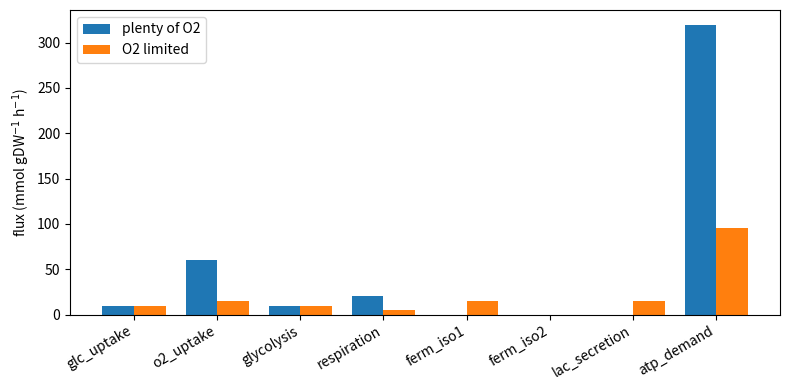

The script that saved this image:
import numpy as np
import pandas as pd
from scipy.optimize import linprog

metabolites = ["Glc", "O2", "Pyr", "ATP", "Lac"]
reactions = ["glc_uptake", "o2_uptake", "glycolysis", "respiration",
             "ferm_iso1", "ferm_iso2", "lac_secretion", "atp_demand"]

S = np.array([
    # v1  v2  v3  v4  v5  v6  v7  v8
    [  1,  0, -1,  0,  0,  0,  0,  0],   # Glc
    [  0,  1,  0, -3,  0,  0,  0,  0],   # O2
    [  0,  0,  2, -1, -1, -1,  0,  0],   # Pyr
    [  0,  0,  2, 15,  0,  0,  0, -1],   # ATP
    [  0,  0,  0,  0,  1,  1, -1,  0],   # Lac
])

def fba(bounds, c):
    """Maximize c @ v subject to S v = 0 and lb <= v <= ub."""
    res = linprog(-np.asarray(c), A_eq=S, b_eq=np.zeros(len(metabolites)),
                  bounds=bounds, method="highs")
    assert res.success, res.message
    return res.x + 0.0, -res.fun + 0.0  # + 0.0 turns -0.0 into 0.0

objective = np.zeros(len(reactions))
objective[reactions.index("atp_demand")] = 1.0

def make_bounds(glc_max=10.0, o2_max=np.inf):
    bounds = [(0.0, None)] * len(reactions)  # all reactions irreversible
    bounds[reactions.index("glc_uptake")] = (0.0, glc_max)
    bounds[reactions.index("o2_uptake")] = (0.0, o2_max)
    return bounds

flux_aerobic, atp_aerobic = fba(make_bounds(o2_max=np.inf), objective)
flux_limited, atp_limited = fba(make_bounds(o2_max=15.0), objective)

print(pd.DataFrame({"plenty of O2": flux_aerobic,
                    "O2 limited": flux_limited}, index=reactions))
print(f"\nMaximal ATP production: {atp_aerobic:.0f} vs {atp_limited:.0f}")

import matplotlib.pyplot as plt

x = np.arange(len(reactions))
w = 0.38
plt.figure(figsize=(8, 4))
plt.bar(x - w/2, flux_aerobic, w, label="plenty of O2")
plt.bar(x + w/2, flux_limited, w, label="O2 limited")
plt.xticks(x, reactions, rotation=30, ha="right")
plt.ylabel("flux (mmol gDW$^{-1}$ h$^{-1}$)")
plt.legend()
plt.tight_layout()
plt.show()

def fva(bounds, c):
    _, z_opt = fba(bounds, c)
    # pin the objective at its optimum via an extra equality constraint
    A_eq = np.vstack([S, c])
    b_eq = np.append(np.zeros(len(metabolites)), z_opt)
    ranges = []
    for i in range(len(reactions)):
        e = np.zeros(len(reactions)); e[i] = 1.0
        lo = linprog(e, A_eq=A_eq, b_eq=b_eq, bounds=bounds, method="highs")
        hi = linprog(-e, A_eq=A_eq, b_eq=b_eq, bounds=bounds, method="highs")
        ranges.append((lo.fun, -hi.fun))
    return pd.DataFrame(ranges, index=reactions, columns=["min", "max"])

print(fva(make_bounds(o2_max=15.0), objective).round(2))

gpr = {
    "glycolysis": "G1",
    "respiration": "G2 and G3",
    "ferm_iso1": "G4",
    "ferm_iso2": "G5",
}
genes = ["G1", "G2", "G3", "G4", "G5"]

def knockout_bounds(bounds, ko_gene):
    """Disable all reactions whose GPR rule fails without ko_gene."""
    bounds = list(bounds)
    state = {g: (g != ko_gene) for g in genes}
    for rxn, rule in gpr.items():
        if not eval(rule, {}, state):
            bounds[reactions.index(rxn)] = (0.0, 0.0)
    return bounds

bounds = make_bounds(o2_max=15.0)
_, z_wt = fba(bounds, objective)

rows = []
for g in genes:
    _, z_ko = fba(knockout_bounds(bounds, g), objective)
    rows.append({"knockout": g, "ATP": z_ko, "ratio": z_ko / z_wt,
                 "essential (cutoff 0.5)": z_ko / z_wt <= 0.5})
print(pd.DataFrame(rows).round(2).to_string(index=False))
